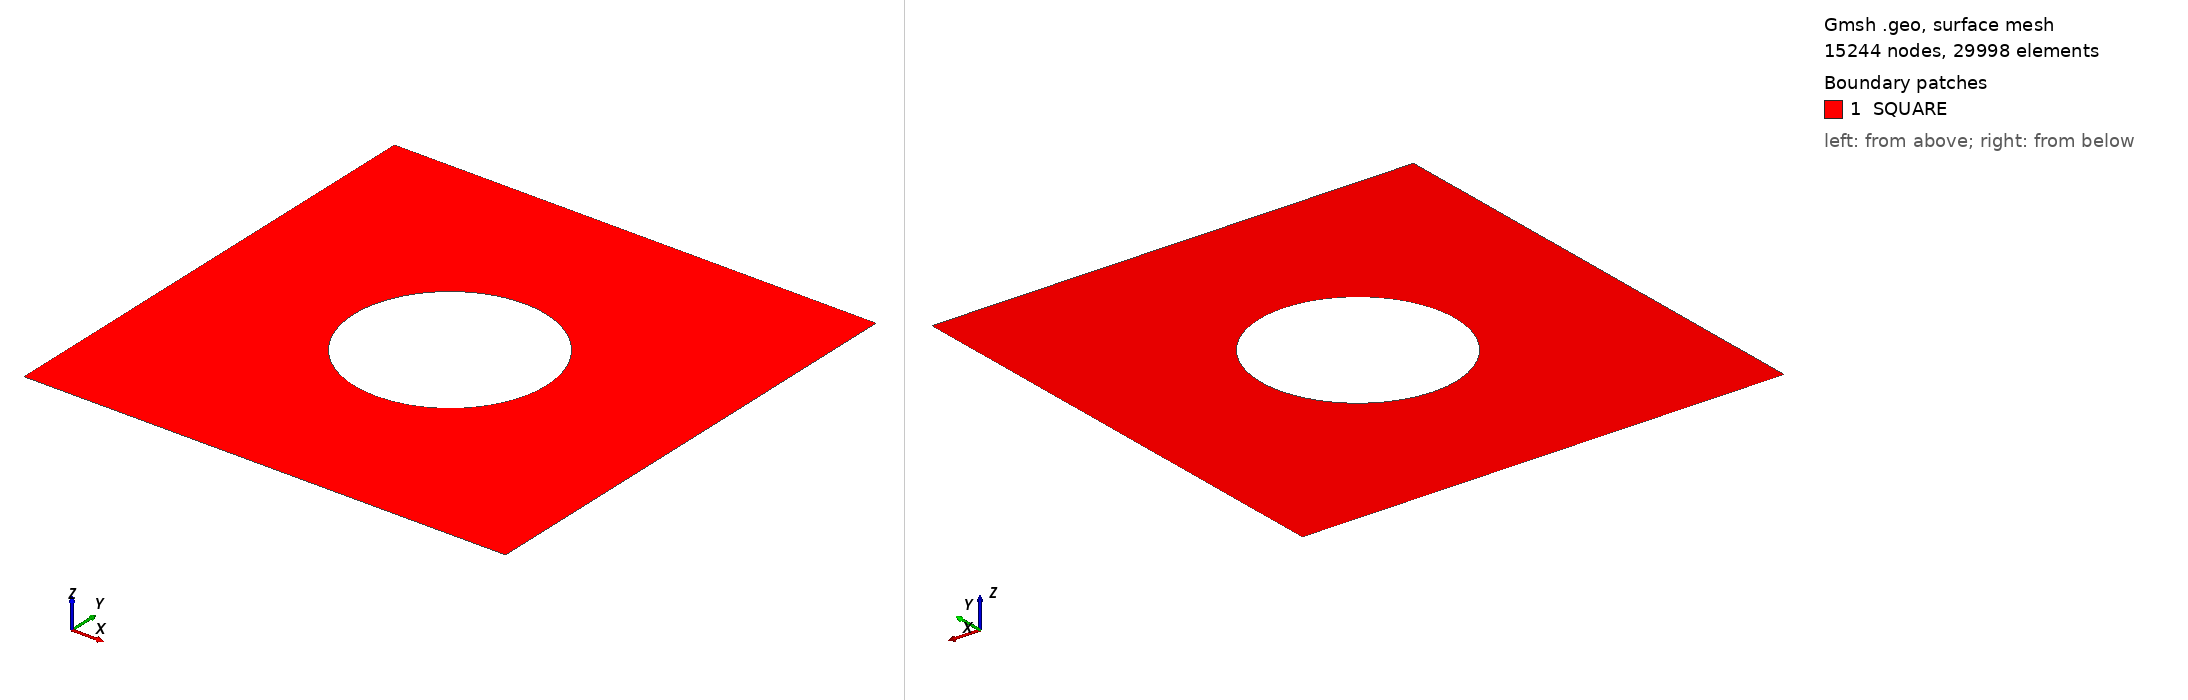

Gmsh geometry script, surface-meshed: 15244 nodes, 29998 surface elements. Boundary patches (legend numbers): 1 SQUARE. Left view from above one corner, right view from below the opposite corner. Legend entries are the model's physical surfaces. The drawing asked Gmsh for element sizes between 1% and 20% of the model's largest extent; the script's own settings can give other sizes.

=== plate.geo (drawn) ===
//+
Point(1) = {0, 0, 0, 1.0};
//+
Point(2) = {1, 0, 0, 1.0};
//+
Point(3) = {1, 0.5, 0, 1.0};
//+
Point(4) = {1, 1, 0, 1.0};
//+
Point(5) = {0, 1, 0, 1.0};
//+
Point(6) = {0, 0.5, 0, 1.0};
//+
Point(7) = {0.3, 0.5, 0, 1.0};
//+
Point(8) = {0.7, 0.5, 0, 1.0};
//+
Point(9) = {0.5, 0.5, 0, 1.0};
//+
// Circle(1) = {7, 9, 8};
// //+
// Circle(2) = {8, 9, 7};
// //+
// Line(3) = {1, 2};
// //+
// Line(4) = {2, 3};
// //+
// Line(5) = {3, 4};
// //+
// Line(6) = {4, 5};
// //+
// Line(7) = {5, 6};
// //+
// Line(8) = {6, 1};
// //+
// Line(9) = {6, 7};
// //+
// Line(10) = {8, 3};
// //+
// Curve Loop(1) = {6, 7, 9, -2, 10, 5};
// //+
// Plane Surface(1) = {1};
// //+
// Curve Loop(2) = {8, 3, 4, -10, -1, -9};
// //+
// Plane Surface(2) = {2};//+
// Physical Curve("CIRCLE", 11) = {2, 1};
// //+
// Physical Curve("TOP", 12) = {6};
// //+
// Physical Curve("BOTTOM", 13) = {3};
// //+
// Physical Curve("LEFT", 14) = {7, 8};
// //+
// Physical Curve("RIGHT", 15) = {5, 4};
// //+ TOP
// Transfinite Curve {6} = 200 Using Progression 1;
// //+ TOP CIRCLE
// Transfinite Curve {2} = 120 Using Progression 1;
// //+ MIDDLE
// Transfinite Curve {9, 10} = 50 Using Progression 1;
// //+ TOP SIDES
// Transfinite Curve {7, 5} = 100 Using Progression 1;
// //+ BOTTOM CIRCLE
// Transfinite Curve {1, 1} = 50 Using Progression 1;
// //+ BOTTOM SIDES
// Transfinite Curve {8, -4} = 20 Using Progression 1.2;
// //+ BOTTOM
// Transfinite Curve {3} = 10 Using Progression 1;
// //+
// // Recombine Surface {1, 2};
//+
Point(10) = {0.5, 1, 0, 1.0};
//+
Point(11) = {0.5, 0.7, 0, 1.0};
//+
Point(12) = {0.5, 0.3, 0, 1.0};
//+
Point(13) = {0.5, 0, 0, 1.0};
//+
Line(1) = {1, 13};
//+
Line(2) = {13, 2};
//+
Line(3) = {2, 3};
//+
Line(4) = {3, 4};
//+
Line(5) = {4, 10};
//+
Line(6) = {10, 5};
//+
Line(7) = {5, 6};
//+
Line(8) = {6, 1};
//+
Line(9) = {6, 7};
//+
Line(10) = {12, 13};
//+
Line(11) = {8, 3};
//+
Line(12) = {11, 10};
//+
Circle(13) = {7, 9, 11};
//+
Circle(14) = {11, 9, 8};
//+
Circle(15) = {8, 9, 12};
//+
Circle(16) = {12, 9, 7};
//+
Physical Curve("RIGHT", 17) = {4, 3};
//+
Physical Curve("BOTTOM", 18) = {1, 2};
//+
Physical Curve("LEFT", 19) = {8, 7};
//+
Physical Curve("TOP", 20) = {6, 5};
//+
Physical Curve("CIRCLE", 21) = {13, 14, 15, 16};
//+
Curve Loop(1) = {7, 9, 13, 12, 6};
//+
Plane Surface(1) = {1};
//+
Curve Loop(2) = {5, -12, 14, 11, 4};
//+
Plane Surface(2) = {2};
//+
Curve Loop(3) = {3, -11, 15, 10, 2};
//+
Plane Surface(3) = {3};
//+
Curve Loop(4) = {1, -10, 16, -9, 8};
//+
Plane Surface(4) = {4};
//+
Physical Surface("PLATE", 22) = {1, 2, 3, 4};
//+ TOP
Transfinite Curve {6, -5} = 40 Using Progression 1.02;
//+ TOP SIDES
Transfinite Curve {-7, 4} = 60 Using Progression 1.02;
//+ TOP VERT
Transfinite Curve {12} = 60 Using Progression 1.02;
//+ TOP CIRCLE
Transfinite Curve {13, 14} = 100 Using Progression 1;
//+ HORIZ
Transfinite Curve {9, 11} = 80 Using Progression 1;
//+ BOTTOM
Transfinite Curve {1, 2} = 10 Using Progression 1;
//+ BOTTOM SIDES
Transfinite Curve {8, -3} = 20 Using Progression 1.1;
//+ BOTTOM VERT
Transfinite Curve {10} = 10 Using Progression 1.1;
//+ BOTTOM CIRCLE
Transfinite Curve {-16, 15} = 20 Using Progression 1.1;
//+ TOP
// Transfinite Curve {6, -5} = 2 Using Progression 1.02;
// //+ TOP SIDES
// Transfinite Curve {-7, 4} = 2 Using Progression 1.02;
// //+ TOP VERT
// Transfinite Curve {12} = 2 Using Progression 1.02;
// //+ TOP CIRCLE
// Transfinite Curve {13, 14} = 2 Using Progression 1;
// //+ HORIZ
// Transfinite Curve {9, 11} = 2 Using Progression 1;
// //+ BOTTOM
// Transfinite Curve {1, 2} = 2 Using Progression 1;
// //+ BOTTOM SIDES
// Transfinite Curve {8, -3} = 2 Using Progression 1.1;
// //+ BOTTOM VERT
// Transfinite Curve {10} = 2 Using Progression 1.1;
// //+ BOTTOM CIRCLE
// Transfinite Curve {-16, 15} = 2 Using Progression 1.1;
//+
Physical Surface("SQUARE", 23) = {1, 2, 3, 4};
